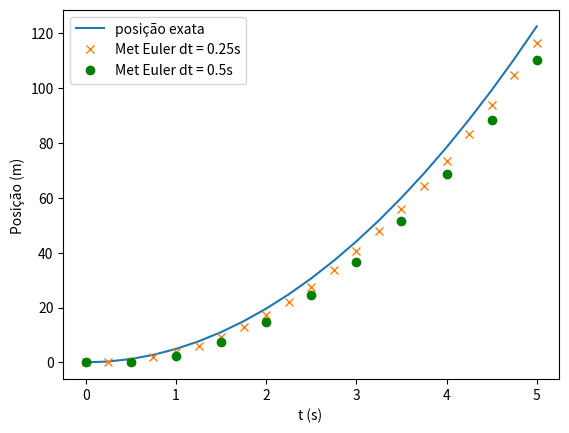

Generate this figure with matplotlib:
#!/usr/bin/env python3
# -*- coding: utf-8 -*-
"""
Created on Tue Mar 22 15:05:11 2022

[redacted]
"""
import numpy as np
import matplotlib.pyplot as plt

t0 = 0
x0 = 0
v0 = 0
g = 9.8
dt = 0.25       
n = 20
t= np.linspace(0, n*dt,n+1)
x= np.linspace(0, n*dt,n+1)
vx = g*t
xexat= 0.5*g*t*t

for i in range(n): #Método de Euler
    t[i+1]= t[i] +dt
    x[i+1] = x[i] + vx[i] *dt

plt.plot(t,xexat, label= "posição exata")
plt.plot(t,x, "x", label="Met Euler dt = 0.25s")
plt.xlabel("t (s) ")
plt.ylabel("Posição (m) ")


n = 10
dt = 0.5
t= np.linspace(0, n*dt,n+1)
x= np.linspace(0, n*dt,n+1)
vx = g*t
xexat= 0.5*g*t*t

for i in range(n): #Método de Euler
    t[i+1]= t[i] +dt
    x[i+1] = x[i] + vx[i] *dt
plt.plot(t,x, "go", label="Met Euler dt = 0.5s")

plt.legend()

#definir o método de euler pelas funções
''' def euler(dt):
    t0=0
    tf = 5.0
    x0=0
    v0x=0
    g=9.80
    n=np.int((tf-t0)/dt+0.1)
    t=np.linspace(0, n*dt, n+1)
    x=np.linspace(0, n*dt, n+1)
    
    t[0]=t0 
    x[0]=x0

    vx=g*t
    original = 0.5*g*t*t
    for i in range(n): # Método de Euler
        t[i+1]=t[i]+dt
        x[i+1]=x[i]+vx[i]*dt
    return original, t, x 

original = euler(0.25)[0]
t = euler(0.25)[1]
x = euler(0.25)[2]

plt.plot(t, original, label= "posição exata")
plt.plot(t, x, "+",  label= "Met Euler dt = 0.25s")

t = euler(0.50)[1]
x = euler(0.50)[2]

plt.plot(t, x, "o",  label= "Met Euler dt = 0.5s")

plt.xlabel("Tempo (s)")
plt.ylabel("Posição (m)")
plt.legend()'''

